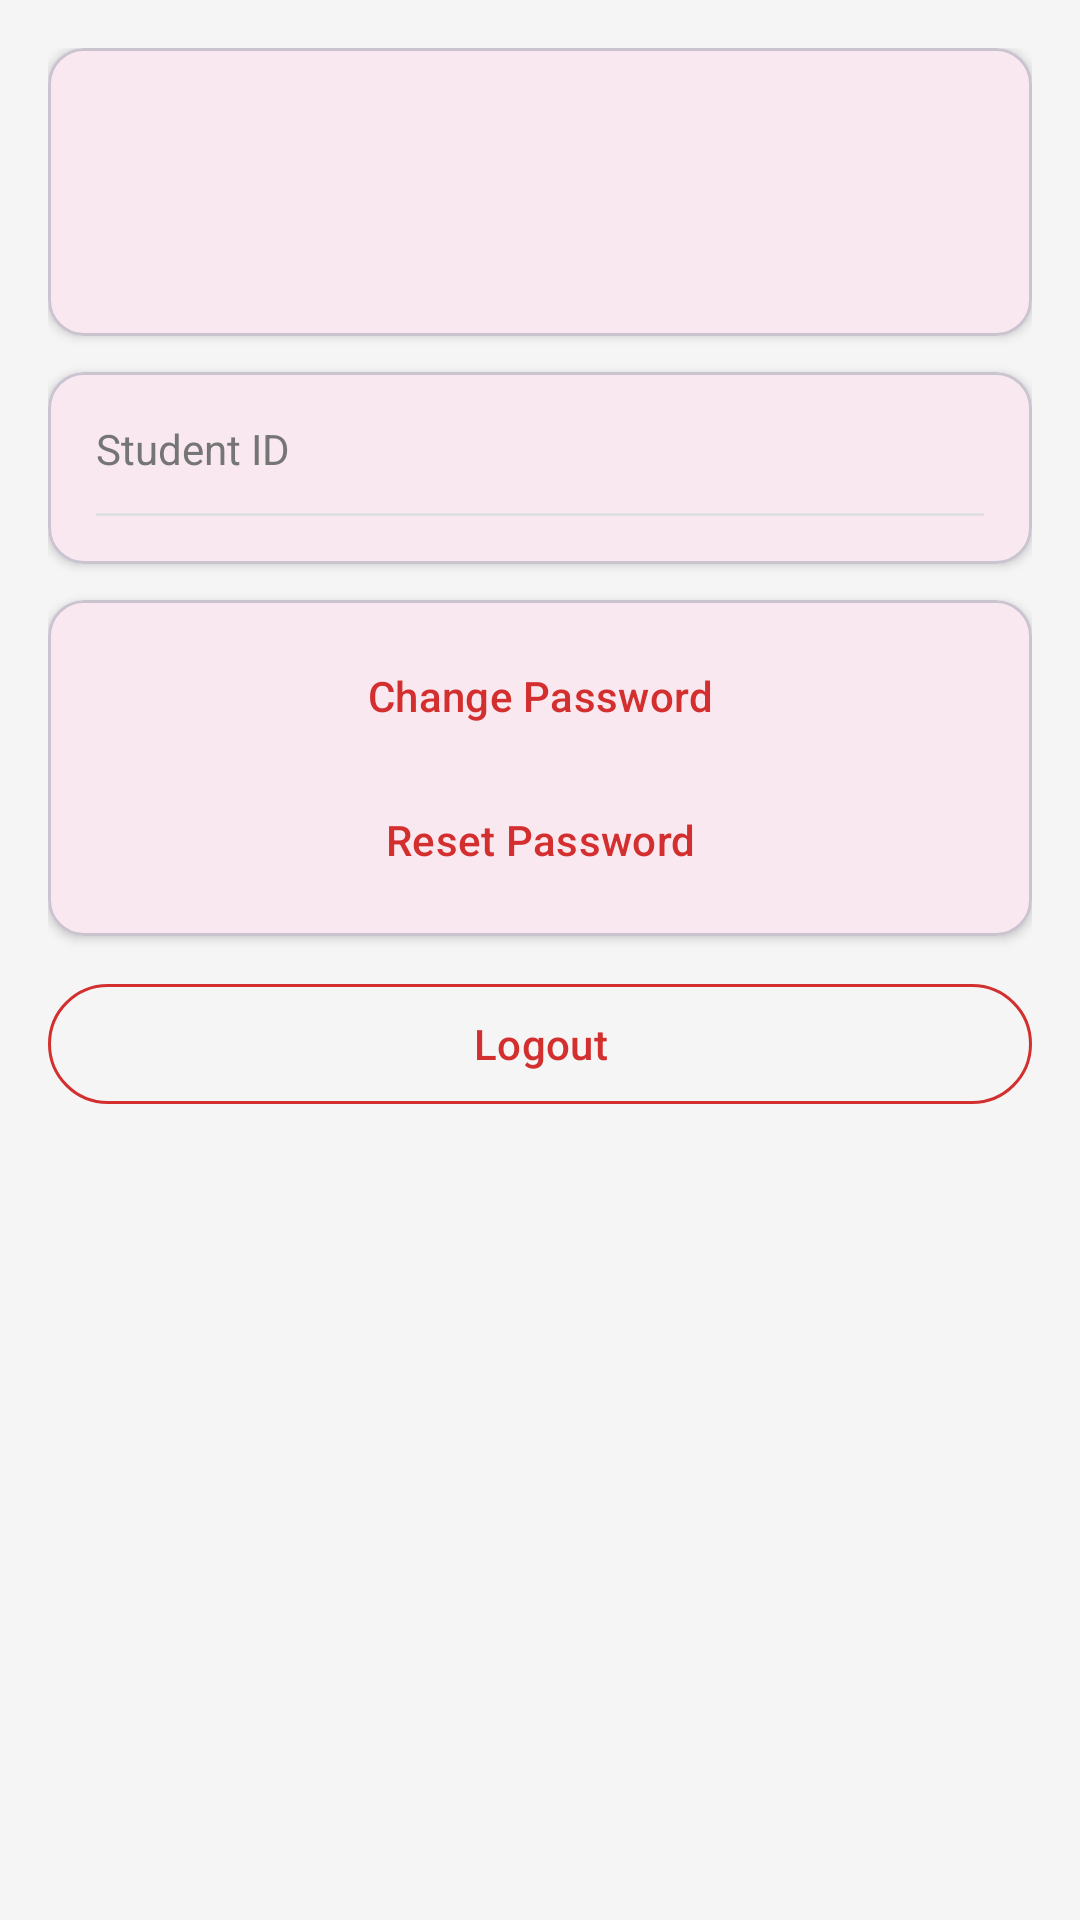

The Android layout XML behind this screen, and the referenced resources:
<!-- AndroidManifest.xml: application theme Theme.AttendEase -->
<!-- res/layout/fragment_profile.xml -->
<?xml version="1.0" encoding="utf-8"?>
<androidx.core.widget.NestedScrollView
    xmlns:android="http://schemas.android.com/apk/res/android"
    xmlns:app="http://schemas.android.com/apk/res-auto"
    android:layout_width="match_parent"
    android:layout_height="match_parent"
    android:background="@color/colorBackground">

    <LinearLayout
        android:layout_width="match_parent"
        android:layout_height="wrap_content"
        android:orientation="vertical"
        android:padding="16dp">

        
        <com.google.android.material.card.MaterialCardView
            android:layout_width="match_parent"
            android:layout_height="wrap_content"
            android:layout_marginBottom="12dp"
            app:cardCornerRadius="12dp"
            app:cardElevation="2dp">

            <LinearLayout
                android:layout_width="match_parent"
                android:layout_height="wrap_content"
                android:orientation="horizontal"
                android:padding="20dp"
                android:gravity="center_vertical">

                
                <TextView
                    android:id="@+id/tvAvatar"
                    android:layout_width="56dp"
                    android:layout_height="56dp"
                    android:gravity="center"
                    android:textSize="24sp"
                    android:textColor="@color/white"
                    android:textStyle="bold"
                    android:background="@drawable/calendar_day_selected_bg"
                    android:contentDescription="@string/cd_avatar"
                    android:importantForAccessibility="no" />

                <LinearLayout
                    android:layout_width="0dp"
                    android:layout_height="wrap_content"
                    android:layout_weight="1"
                    android:orientation="vertical"
                    android:layout_marginStart="16dp">

                    <TextView
                        android:id="@+id/tvName"
                        android:layout_width="match_parent"
                        android:layout_height="wrap_content"
                        android:textSize="18sp"
                        android:textStyle="bold"
                        android:textColor="@color/black" />

                    <TextView
                        android:id="@+id/tvRole"
                        android:layout_width="match_parent"
                        android:layout_height="wrap_content"
                        android:layout_marginTop="2dp"
                        android:textSize="14sp"
                        android:textColor="#757575" />

                </LinearLayout>

            </LinearLayout>

        </com.google.android.material.card.MaterialCardView>

        
        <com.google.android.material.card.MaterialCardView
            android:layout_width="match_parent"
            android:layout_height="wrap_content"
            android:layout_marginBottom="12dp"
            app:cardCornerRadius="12dp"
            app:cardElevation="2dp">

            <LinearLayout
                android:layout_width="match_parent"
                android:layout_height="wrap_content"
                android:orientation="vertical"
                android:padding="16dp">

                
                <LinearLayout
                    android:layout_width="match_parent"
                    android:layout_height="wrap_content"
                    android:orientation="horizontal"
                    android:paddingBottom="12dp">

                    <TextView
                        android:id="@+id/labelUserId"
                        android:layout_width="0dp"
                        android:layout_height="wrap_content"
                        android:layout_weight="1"
                        android:text="@string/label_student_id"
                        android:textSize="14sp"
                        android:textColor="#757575" />

                    <TextView
                        android:id="@+id/tvUserId"
                        android:layout_width="wrap_content"
                        android:layout_height="wrap_content"
                        android:textSize="14sp"
                        android:textColor="@color/black"
                        android:textStyle="bold" />

                </LinearLayout>

                <View
                    android:layout_width="match_parent"
                    android:layout_height="1dp"
                    android:background="#E0E0E0" />

                
                <LinearLayout
                    android:id="@+id/rowLid"
                    android:layout_width="match_parent"
                    android:layout_height="wrap_content"
                    android:orientation="horizontal"
                    android:paddingTop="12dp"
                    android:visibility="gone">

                    <TextView
                        android:layout_width="0dp"
                        android:layout_height="wrap_content"
                        android:layout_weight="1"
                        android:text="@string/label_can_id"
                        android:textSize="14sp"
                        android:textColor="#757575" />

                    <TextView
                        android:id="@+id/tvLid"
                        android:layout_width="wrap_content"
                        android:layout_height="wrap_content"
                        android:textSize="14sp"
                        android:textColor="@color/black"
                        android:textStyle="bold"
                        android:fontFamily="monospace" />

                </LinearLayout>

            </LinearLayout>

        </com.google.android.material.card.MaterialCardView>

        
        <com.google.android.material.card.MaterialCardView
            android:layout_width="match_parent"
            android:layout_height="wrap_content"
            android:layout_marginBottom="12dp"
            app:cardCornerRadius="12dp"
            app:cardElevation="2dp">

            <LinearLayout
                android:layout_width="match_parent"
                android:layout_height="wrap_content"
                android:orientation="vertical"
                android:padding="8dp">

                <com.google.android.material.button.MaterialButton
                    android:id="@+id/btnChangePassword"
                    android:layout_width="match_parent"
                    android:layout_height="wrap_content"
                    android:text="@string/btn_change_password"
                    style="@style/Widget.Material3.Button.TextButton" />

                <com.google.android.material.button.MaterialButton
                    android:id="@+id/btnResetPassword"
                    android:layout_width="match_parent"
                    android:layout_height="wrap_content"
                    android:text="@string/btn_reset_password"
                    style="@style/Widget.Material3.Button.TextButton" />

            </LinearLayout>

        </com.google.android.material.card.MaterialCardView>

        
        <com.google.android.material.button.MaterialButton
            android:id="@+id/btnLogout"
            android:layout_width="match_parent"
            android:layout_height="wrap_content"
            android:text="@string/btn_logout"
            app:strokeColor="@color/colorError"
            app:strokeWidth="1dp"
            android:textColor="@color/colorError"
            style="@style/Widget.Material3.Button.OutlinedButton" />

    </LinearLayout>

</androidx.core.widget.NestedScrollView>
<!-- resources referenced by this layout -->
<resources>
  <color name="black">#FF000000</color>
  <color name="colorBackground">#F5F5F5</color>
  <color name="colorError">#D32F2F</color>
  <color name="white">#FFFFFFFF</color>
  <string name="btn_change_password">Change Password</string>
  <string name="btn_logout">Logout</string>
  <string name="btn_reset_password">Reset Password</string>
  <string name="cd_avatar">Profile avatar</string>
  <string name="label_can_id">LID</string>
  <string name="label_student_id">Student ID</string>
  <style name="Theme.AttendEase" parent="Base.Theme.AttendEase" />
  <style name="Base.Theme.AttendEase" parent="Theme.Material3.DayNight.NoActionBar">
          <item name="colorPrimary">@color/colorPrimary</item>
          <item name="colorOnPrimary">@color/colorOnPrimary</item>
          <item name="colorPrimaryContainer">@color/colorPrimaryDark</item>
          <item name="colorOnPrimaryContainer">@color/white</item>
          <item name="android:windowAnimationStyle">@style/WindowAnimation.AttendEase</item>
      </style>
  <color name="colorPrimary">#D32F2F</color>
  <color name="colorOnPrimary">#FFFFFF</color>
  <color name="colorPrimaryDark">#B71C1C</color>
  <style name="WindowAnimation.AttendEase" parent="@android:style/Animation.Activity">
          <item name="android:activityOpenEnterAnimation">@anim/slide_in_right</item>
          <item name="android:activityOpenExitAnimation">@anim/slide_out_left</item>
          <item name="android:activityCloseEnterAnimation">@anim/fade_in</item>
          <item name="android:activityCloseExitAnimation">@anim/fade_out</item>
      </style>
</resources>
